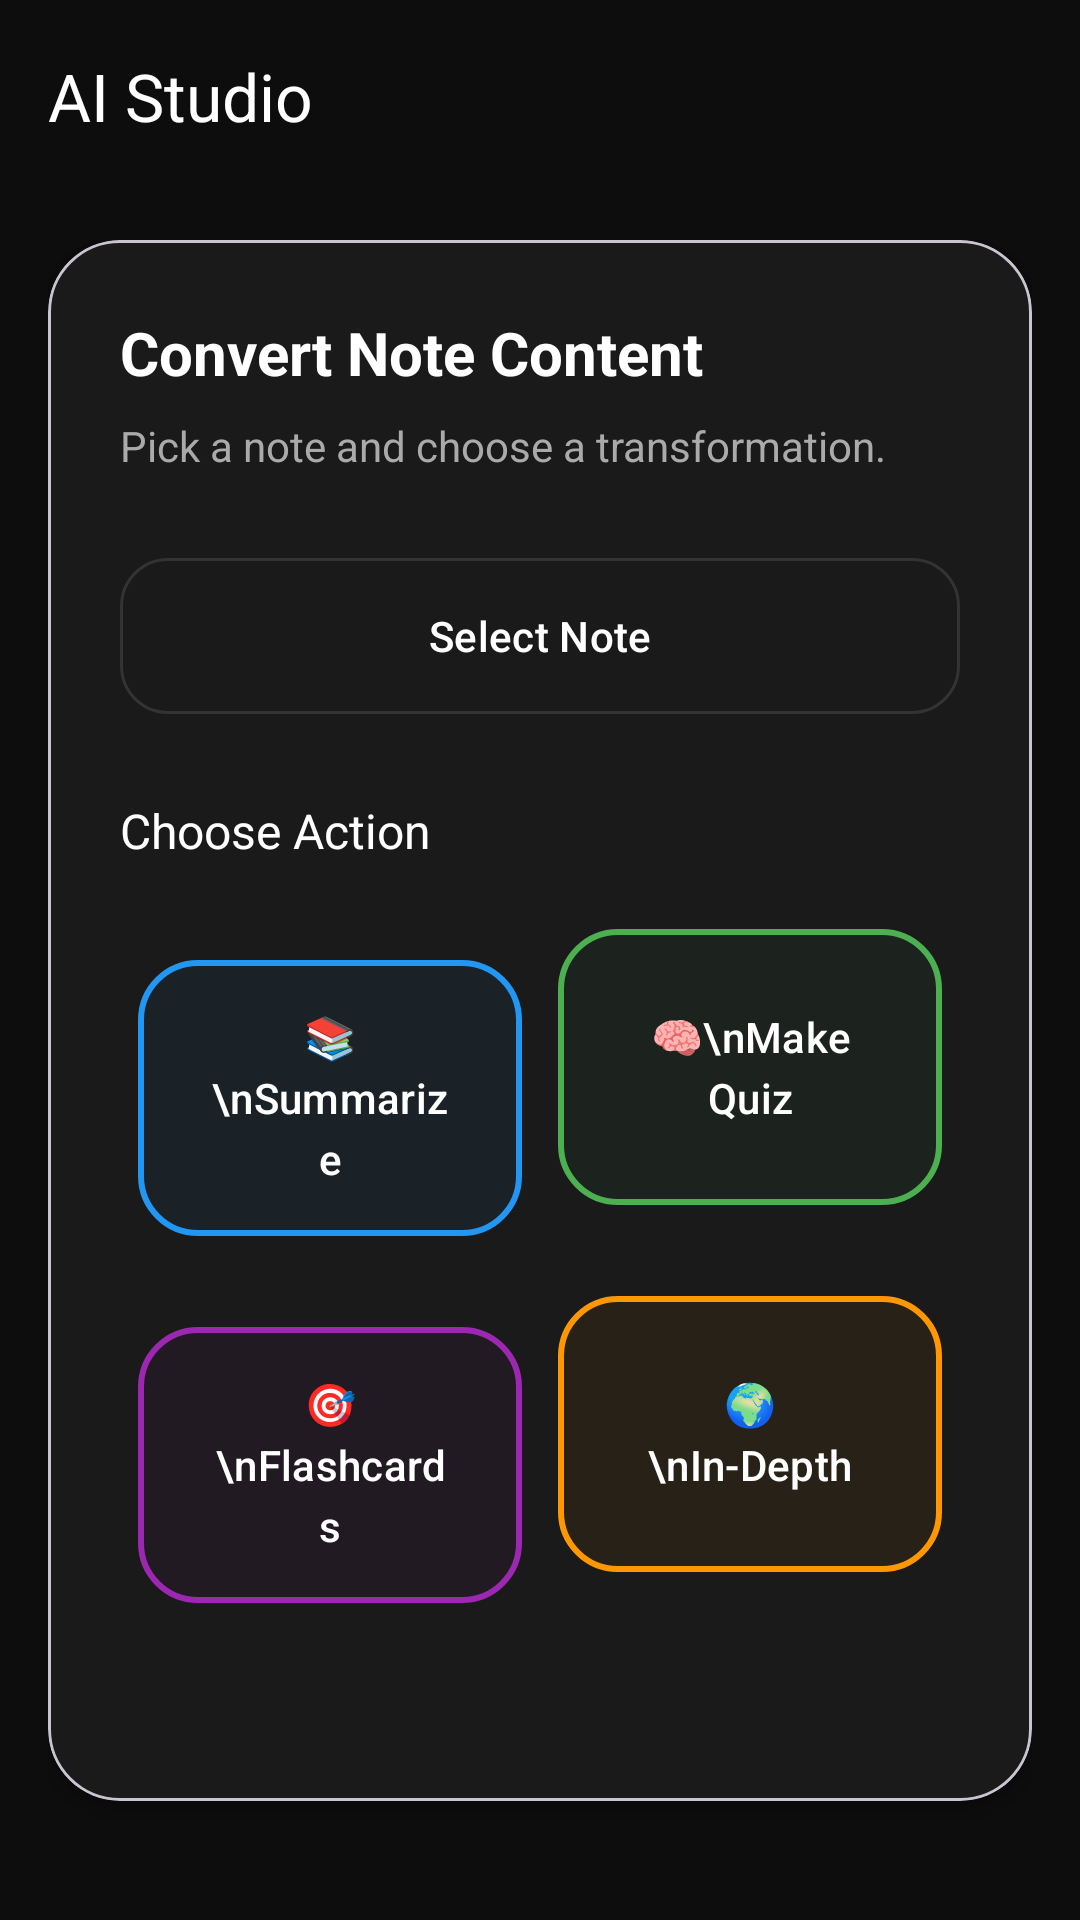

Layout XML and referenced resources for this Android screen:
<!-- AndroidManifest.xml: application theme Theme.NoteX -->
<!-- res/layout/activity_convert.xml -->
<?xml version="1.0" encoding="utf-8"?>
<androidx.coordinatorlayout.widget.CoordinatorLayout
    xmlns:android="http://schemas.android.com/apk/res/android"
    xmlns:app="http://schemas.android.com/apk/res-auto"
    android:layout_width="match_parent"
    android:layout_height="match_parent"
    android:background="#0D0D0D"
    android:fitsSystemWindows="true">

    <com.google.android.material.appbar.AppBarLayout
        android:layout_width="match_parent"
        android:layout_height="wrap_content"
        android:background="#0D0D0D">

        <com.google.android.material.appbar.MaterialToolbar
            android:id="@+id/topAppBar"
            android:layout_width="match_parent"
            android:layout_height="?attr/actionBarSize"
            app:title="AI Studio"
            app:titleTextColor="#FFFFFF" />

    </com.google.android.material.appbar.AppBarLayout>

    <androidx.core.widget.NestedScrollView
        android:layout_width="match_parent"
        android:layout_height="match_parent"
        app:layout_behavior="@string/appbar_scrolling_view_behavior">

        <LinearLayout
            android:layout_width="match_parent"
            android:layout_height="wrap_content"
            android:orientation="vertical"
            android:padding="16dp">

            <com.google.android.material.card.MaterialCardView
                android:layout_width="match_parent"
                android:layout_height="wrap_content"
                android:layout_marginBottom="16dp"
                app:cardCornerRadius="24dp"
                app:cardBackgroundColor="#1A1A1A"
                app:cardElevation="4dp">

                <LinearLayout
                    android:layout_width="match_parent"
                    android:layout_height="wrap_content"
                    android:orientation="vertical"
                    android:padding="24dp">

                    <TextView
                        android:layout_width="match_parent"
                        android:layout_height="wrap_content"
                        android:text="Convert Note Content"
                        android:textColor="#FFFFFF"
                        android:textStyle="bold"
                        android:textSize="20sp"
                        android:layout_marginBottom="8dp"/>

                    <TextView
                        android:layout_width="match_parent"
                        android:layout_height="wrap_content"
                        android:text="Pick a note and choose a transformation."
                        android:textColor="#AAAAAA"
                        android:textSize="14sp"
                        android:layout_marginBottom="24dp"/>

                    <com.google.android.material.button.MaterialButton
                        android:id="@+id/btnSelectNote"
                        android:layout_width="match_parent"
                        android:layout_height="60dp"
                        android:text="Select Note"
                        android:textAllCaps="false"
                        app:cornerRadius="16dp"
                        app:backgroundTint="#1A1A1A"
                        android:textColor="#FFFFFF"
                        app:strokeColor="#333333"
                        app:strokeWidth="1dp"
                        android:layout_marginBottom="24dp"
                        app:icon="@drawable/ic_folder"
                        app:iconGravity="textStart"/>

                    <TextView
                        android:layout_width="match_parent"
                        android:layout_height="wrap_content"
                        android:text="Choose Action"
                        android:textColor="#FFFFFF"
                        android:textSize="16sp"
                        android:layout_marginBottom="12dp"/>

                    <GridLayout
                        android:layout_width="match_parent"
                        android:layout_height="wrap_content"
                        android:columnCount="2"
                        android:rowCount="2"
                        android:layout_marginBottom="32dp">

                        <com.google.android.material.button.MaterialButton
                            android:id="@+id/btnSummarize"
                            android:layout_width="0dp"
                            android:layout_height="100dp"
                            android:layout_columnWeight="1"
                            android:layout_margin="6dp"
                            android:text="📚\nSummarize"
                            android:textAllCaps="false"
                            android:textSize="14sp"
                            android:lineSpacingExtra="4dp"
                            app:cornerRadius="20dp"
                            app:backgroundTint="#0F2196F3"
                            android:textColor="#FFFFFF"
                            app:strokeColor="@color/primary_blue"
                            app:strokeWidth="2dp"/>

                        <com.google.android.material.button.MaterialButton
                            android:id="@+id/btnQuiz"
                            android:layout_width="0dp"
                            android:layout_height="100dp"
                            android:layout_columnWeight="1"
                            android:layout_margin="6dp"
                            android:text="🧠\nMake Quiz"
                            android:textAllCaps="false"
                            android:textSize="14sp"
                            android:lineSpacingExtra="4dp"
                            app:cornerRadius="20dp"
                            app:backgroundTint="#0F4CAF50"
                            android:textColor="#FFFFFF"
                            app:strokeColor="@color/accent_green"
                            app:strokeWidth="2dp"/>

                        <com.google.android.material.button.MaterialButton
                            android:id="@+id/btnFlashcards"
                            android:layout_width="0dp"
                            android:layout_height="100dp"
                            android:layout_columnWeight="1"
                            android:layout_margin="6dp"
                            android:text="🎯\nFlashcards"
                            android:textAllCaps="false"
                            android:textSize="14sp"
                            android:lineSpacingExtra="4dp"
                            app:cornerRadius="20dp"
                            app:backgroundTint="#0F9C27B0"
                            android:textColor="#FFFFFF"
                            app:strokeColor="@color/accent_purple"
                            app:strokeWidth="2dp"/>

                        <com.google.android.material.button.MaterialButton
                            android:id="@+id/btnInDepth"
                            android:layout_width="0dp"
                            android:layout_height="100dp"
                            android:layout_columnWeight="1"
                            android:layout_margin="6dp"
                            android:text="🌍\nIn-Depth"
                            android:textAllCaps="false"
                            android:textSize="14sp"
                            android:lineSpacingExtra="4dp"
                            app:cornerRadius="20dp"
                            app:backgroundTint="#0FFF9800"
                            android:textColor="#FFFFFF"
                            app:strokeColor="@color/accent_orange"
                            app:strokeWidth="2dp"/>

                    </GridLayout>

                </LinearLayout>

            </com.google.android.material.card.MaterialCardView>

            <com.google.android.material.card.MaterialCardView
                android:id="@+id/statusCard"
                android:layout_width="match_parent"
                android:layout_height="wrap_content"
                app:cardCornerRadius="24dp"
                app:cardBackgroundColor="#1A1A1A"
                android:visibility="gone">

                <LinearLayout
                    android:layout_width="match_parent"
                    android:layout_height="wrap_content"
                    android:orientation="vertical"
                    android:padding="20dp"
                    android:gravity="center">

                    <com.google.android.material.progressindicator.CircularProgressIndicator
                        android:layout_width="wrap_content"
                        android:layout_height="wrap_content"
                        android:indeterminate="true"
                        android:layout_marginBottom="16dp"
                        app:indicatorColor="#2196F3"/>

                    <TextView
                        android:id="@+id/tvStatus"
                        android:layout_width="wrap_content"
                        android:layout_height="wrap_content"
                        android:text="AI Studio is thinking..."
                        android:textColor="#FFFFFF"
                        android:textSize="14sp"/>

                </LinearLayout>

            </com.google.android.material.card.MaterialCardView>

        </LinearLayout>
    </androidx.core.widget.NestedScrollView>

</androidx.coordinatorlayout.widget.CoordinatorLayout>
<!-- resources referenced by this layout -->
<resources>
  <color name="accent_green">#4CAF50</color>
  <color name="accent_orange">#FF9800</color>
  <color name="accent_purple">#9C27B0</color>
  <color name="primary_blue">#2196F3</color>
  <style name="Theme.NoteX" parent="Base.Theme.NoteX" />
  <style name="Base.Theme.NoteX" parent="Theme.Material3.DayNight.NoActionBar">
          <item name="android:windowBackground">?attr/colorSurface</item>
          <item name="colorPrimary">#2196F3</item>
      </style>
</resources>
